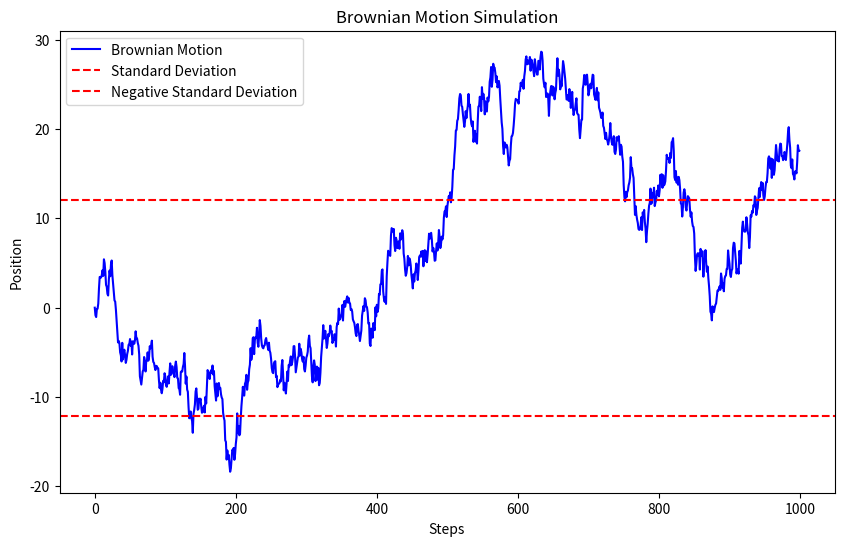

Generate this figure with matplotlib:
import numpy as np
import matplotlib.pyplot as plt
from scipy.special import j0, j1, y0, y1

def create_data(N, w):
    """
    Creates a dataset with noise having a linear relationship with the target values.
    N: number of samples
    w: target values
    """
    # Feature matrix with random data
    X = np.random.rand(N, 1) * 10
    # target values with noise normally distributed
    y = w[0] * X + w[1] + np.random.randn(N, 1)
    return X, y
    # Visualize the data
    X, y = create_data(200, [2, 1])
    plt.figure(figsize=(10, 6))
    plt.title('Simulated Linear Data')
    plt.xlabel('X')
    plt.ylabel('y')
    plt.scatter(X, y)
    plt.show()
    return X, y

def create_time_series(N, w):
    """
    Creates a time series data with a linear trend and a seasonal component.
    N: number of samples
    w: target values
    """
    # time values
    time = np.arange(0,N)
    # linear trend
    trend = time * w[0]
    # seasonal component
    seasonal = np.sin(time * w[1])
    # noise
    noise = np.random.randn(N)
    # target values
    y = trend + seasonal + noise
    return time, y

    # Visualize the data
    time, y = create_time_series(100, [0.25, 0.2])

    plt.figure(figsize=(10, 6))
    plt.title('Simulated Time Series Data')
    plt.xlabel('Time')
    plt.ylabel('y')

    plt.plot(time, y)
    plt.show()


def create_fake_data(N):
    """
    Creates a dataset with fake data.
    N: number of samples
    """
    fake = Faker()
    names = [fake.name() for _ in range(N)]
    addresses = [fake.address() for _ in range(N)]
    emails = [fake.email() for _ in range(N)]
    phone_numbers = [fake.phone_number() for _ in range(N)]
    fake_df = pd.DataFrame({'Name': names, 'Address': addresses, 'Email': emails, 'Phone Number': phone_numbers})
    return fake_df

    fake_users = create_fake_data(100)
    fake_users.head()

def main():
    '''x = np.linspace(0.1, 4, 50)

    j1 = np.sin(x) /x + np.cos(x) / x**2
    
    

    plt.plot(x, j1, label='j1(x)', color='blue')
    plt.title('Bessel Function of the First Kind (j1)')
    plt.xlabel('x')
    plt.ylabel('j1(x)') 
    plt.grid()
    plt.legend()
    plt.show()


    u,v = create_data(200, [2, 1])
    plt.figure(figsize=(10, 6))
    plt.title('Simulated Linear Data')  
    plt.xlabel('X')
    plt.ylabel('y')
    plt.scatter(u, v)
    plt.show()
    

    h, y = create_time_series(100, [0.25, 0.2])
    plt.figure(figsize=(10, 6))
    plt.title('Simulated Time Series Data')
    plt.xlabel('Time')
    plt.ylabel('y')
    plt.plot(h, y)
    plt.show()

    #project as a peace of code is getting better and better, but then he dosen't achieve the goal, this is really bad.
    #better you know the tecqunical details, then you can use ai
'''


    '''
    Clone your remote repository
    configure your git credentials
    setup your upstrem repository (point to my repository like a fork)


    Exam: first part CODING

    '''
    #brownian motion simulation
    N = 1000  # number of steps
    x = np.zeros(N)
    for i in range(1, N):
        x[i] = x[i-1] + np.random.normal(0, 1)  # random step

    sigma = np.std(x)
    plt.figure(figsize=(10, 6))
    plt.title('Brownian Motion Simulation')
    plt.xlabel('Steps')
    plt.ylabel('Position')  
    plt.plot(x, label='Brownian Motion', color='blue')
    plt.axhline(y=sigma, color='r', linestyle='--', label='Standard Deviation')
    plt.axhline(y=-sigma, color='r', linestyle='--', label='Negative Standard Deviation')
    plt.legend()
    plt.show()


if __name__ == "__main__":
    main()
